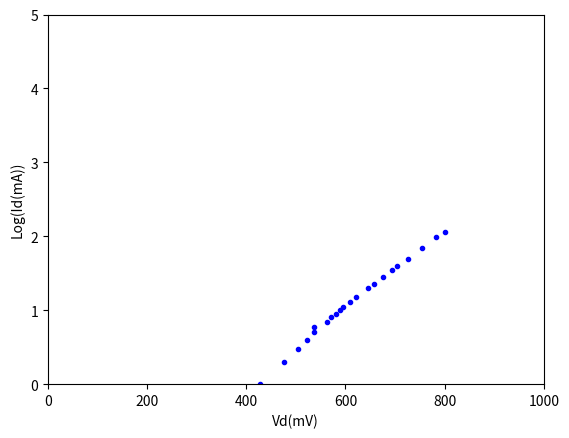

Recreate this plot in Python.
# -*- coding: utf-8 -*-
"""
Created on Sat Mar 19 13:25:20 2022

[redacted]
"""

# -*- coding: utf-8 -*-
"""
Spyder Editor

This is a temporary script file.
"""
import numpy as np
import matplotlib.pyplot as plt

Id=np.zeros(22)
Id[0]=0.001
Id[1]=0.002
Id[2]=0.003
Id[3]=0.004
Id[4]=0.005
Id[5]=0.006
Id[6]=0.007
Id[7]=0.008
Id[8]=0.009
Id[9]=0.01
Id[10]=0.011
Id[11]=0.013
Id[12]=0.015
Id[13]=0.020
Id[14]=0.023
Id[15]=0.028
Id[16]=0.035
Id[17]=0.040
Id[18]=0.050
Id[19]=0.070
Id[20]=0.098
Id[21]=0.116
Id=Id*1000


Y = np.log(Id)

Vd=np.zeros(22)
Vd[0]=0.428
Vd[1]=0.477
Vd[2]=0.504
Vd[3]=0.523
Vd[4]=0.536
Vd[5]=0.536
Vd[6]=0.562
Vd[7]=0.572
Vd[8]=0.581
Vd[9]=0.589
Vd[10]=0.596
Vd[11]=0.609 
Vd[12]=0.622
Vd[13]=0.646
Vd[14]=0.657
Vd[15]=0.675
Vd[16]=0.695
Vd[17]=0.705
Vd[18]=0.726
Vd[19]=0.755
Vd[20]=0.782
Vd[21]=0.8
Vd=Vd*1000



c11=0
for i in range (0,22):
    c11 = c11 + 22*Y[i]*Vd[i]

c14=0
for i in range (0,22):
    c14 = c14 + Vd[i]

c14 = c14**2

sVd=0
sY=0
syx=0
s2Vd=0
for i in range(0, 22):
    sVd = sVd + Vd[i]
    sY=sY+Y[i]
    s2Vd= s2Vd+Vd[i]**2
    syx=syx+Y[i]*Vd[i]
c11=22*syx
c12=sVd*sY
c13=22*s2Vd
c14=sVd**2

    
c1 = (c11-c12)/(c13-c14)
n=1/(c1*25.8)



c0sVd=0
c0sY=0
c0syx=0
c0s2Vd=0
for i in range(0, 22):
    c0sVd = c0sVd + Vd[i]
    c0sY=c0sY+Y[i]
    c0syx=c0syx+Y[i]*Vd[i]
    c0s2Vd=c0s2Vd+(Vd[i]**2)
c01=c0sY*c0s2Vd    
c02=c0sVd*c0syx
c03=22*c0s2Vd
c04 = c0sVd**2

c0 = (c01-c02)/(c03-c04)
Vdt = np.linspace(0, 800, 1000)
Is=np.exp(c0)
Y2=np.log10(Id)

y = Is*(np.exp(Vdt/(n*25.8))-1)
#plt.plot(Vd,Id,"g.")
#plt.plot(Vdt,y,"r-")
plt.plot(Vd,Y2,"b.")
plt.xlabel('Vd(mV)')
plt.ylabel('Log(Id(mA))')
plt.axis([0,1000,0,5])
